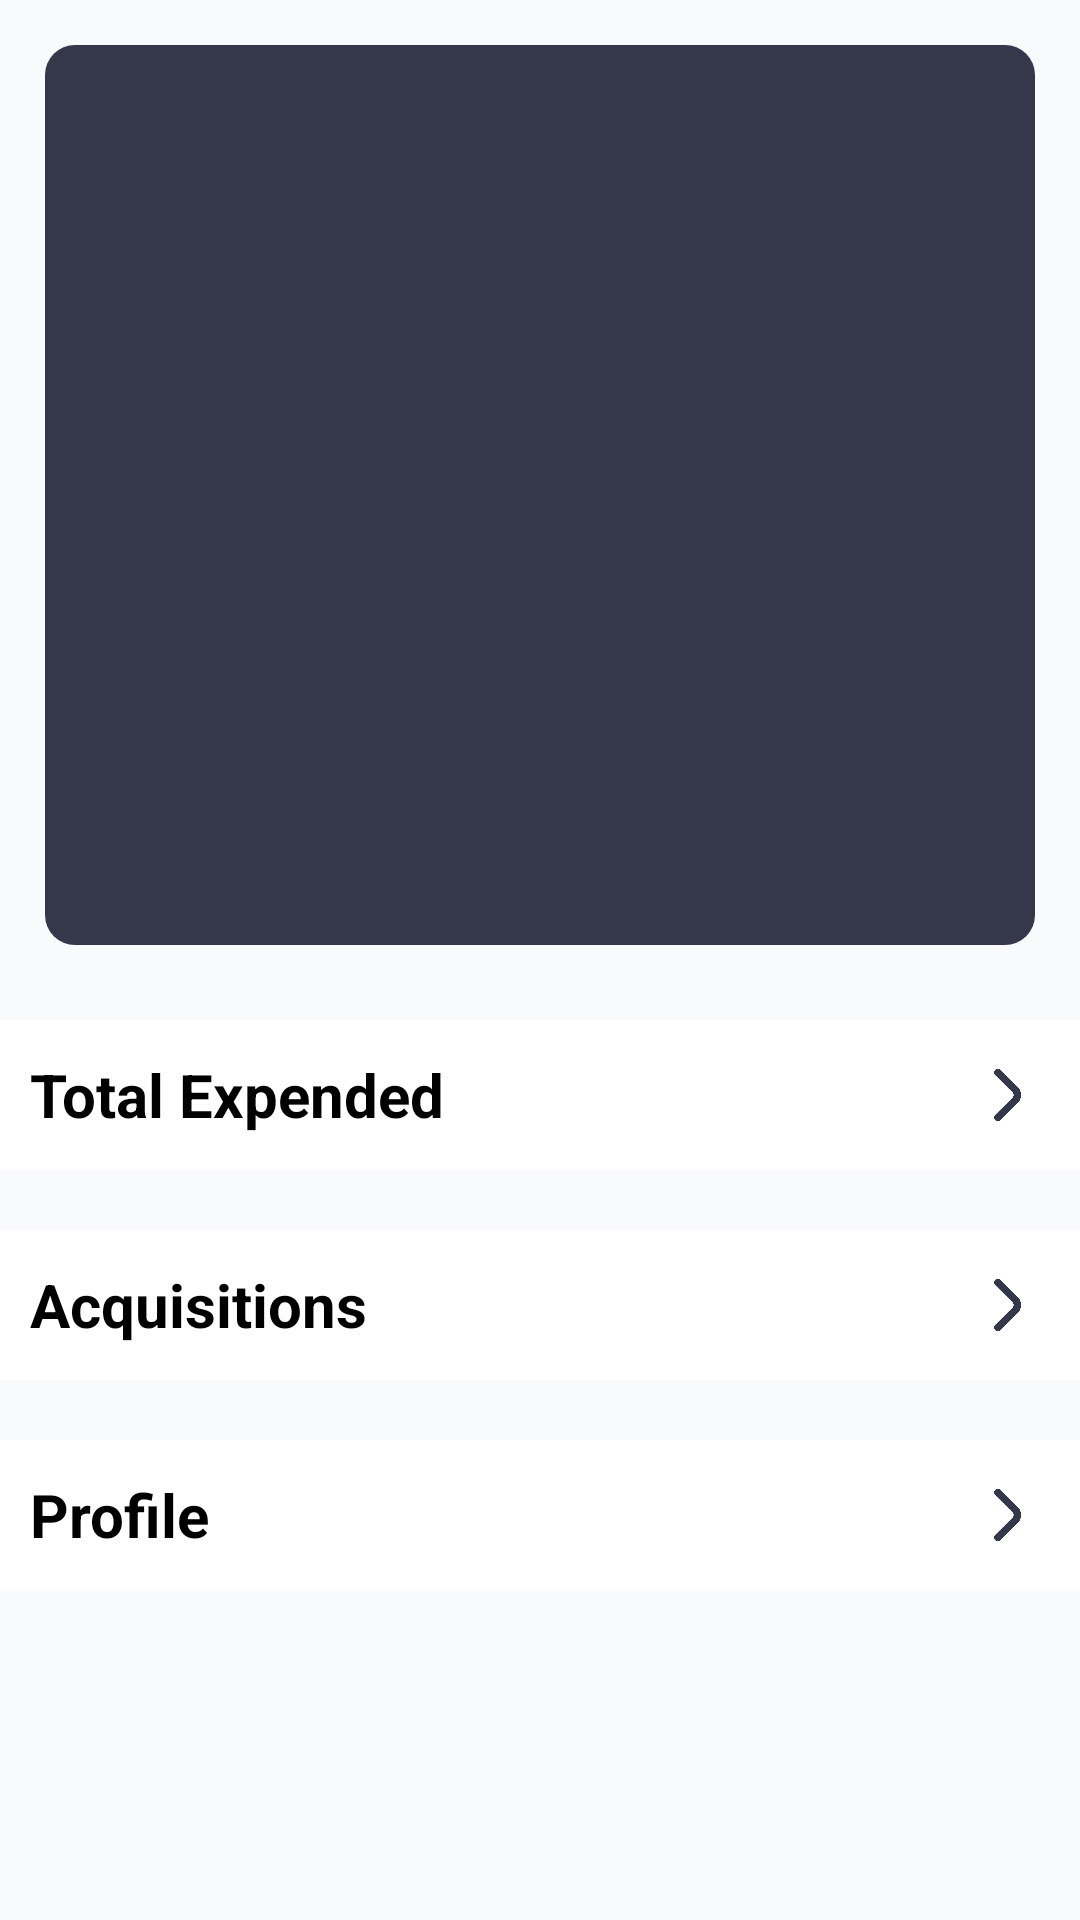

The Android layout XML behind this screen, and the referenced resources:
<!-- AndroidManifest.xml: application theme Theme.Ecommerce -->
<!-- res/layout/fragment_profile.xml -->
<?xml version="1.0" encoding="utf-8"?>
<FrameLayout xmlns:android="http://schemas.android.com/apk/res/android"
    xmlns:app="http://schemas.android.com/apk/res-auto"
    xmlns:tools="http://schemas.android.com/tools"
    android:layout_width="match_parent"
    android:layout_height="match_parent"
    android:background="@color/main_background_color"
    tools:context=".ui.fragments.ProfileFragment">

    <LinearLayout
        android:layout_width="match_parent"
        android:orientation="vertical"
        android:layout_height="match_parent">
        <ImageView
            android:id="@+id/ivImage"
            android:layout_width="match_parent"
            android:layout_height="@dimen/image_size"
            android:layout_margin="15dp"
            android:src="@drawable/user"
            android:background="@drawable/circle_shape_border"
            android:backgroundTint="@color/main_color"
            app:tint="@color/main_background_color" />
        <ScrollView
            android:layout_width="match_parent"
            android:layout_height="wrap_content">
            <LinearLayout
                android:layout_width="match_parent"
                android:orientation="vertical"
                android:layout_height="match_parent">
                <LinearLayout
                    android:id="@+id/llTotalExpended"
                    android:background="@color/white"
                    android:layout_width="match_parent"
                    android:padding="@dimen/_10dp"
                    android:layout_gravity="center_vertical"
                    android:layout_marginVertical="@dimen/_10dp"
                    android:layout_height="wrap_content">
                    <TextView
                        android:layout_weight="1"
                        android:layout_width="0dp"
                        android:layout_height="wrap_content"
                        android:text="@string/total_expended"
                        android:layout_gravity="center_vertical"
                        android:textStyle="bold"
                        android:textColor="@color/black"
                        android:textSize="@dimen/_20sp"/>
                    <ImageView
                        android:src="@drawable/small_arrow"
                        android:layout_gravity="center_vertical"
                        android:layout_width="30dp"
                        android:layout_height="30dp"
                        app:tint="@color/main_color" />


                </LinearLayout>
                <LinearLayout
                    android:id="@+id/llAcquisitions"
                    android:background="@color/white"
                    android:layout_width="match_parent"
                    android:padding="@dimen/_10dp"
                    android:layout_gravity="center_vertical"
                    android:layout_marginVertical="@dimen/_10dp"
                    android:layout_height="wrap_content">
                    <TextView
                        android:layout_weight="1"
                        android:layout_width="0dp"
                        android:layout_height="wrap_content"
                        android:text="@string/acquisitions"
                        android:layout_gravity="center_vertical"
                        android:textStyle="bold"
                        android:textColor="@color/black"
                        android:textSize="@dimen/_20sp"/>
                    <ImageView
                        android:src="@drawable/small_arrow"
                        android:layout_gravity="center_vertical"
                        android:layout_width="30dp"
                        android:layout_height="30dp"
                        app:tint="@color/main_color" />


                </LinearLayout>
                <LinearLayout
                    android:id="@+id/llProfile"
                    android:background="@color/white"
                    android:layout_width="match_parent"
                    android:padding="@dimen/_10dp"
                    android:layout_gravity="center_vertical"
                    android:layout_marginVertical="@dimen/_10dp"
                    android:layout_height="wrap_content">
                    <TextView
                        android:layout_weight="1"
                        android:layout_width="0dp"
                        android:layout_height="wrap_content"
                        android:text="@string/title_profile"
                        android:layout_gravity="center_vertical"
                        android:textStyle="bold"
                        android:textColor="@color/black"
                        android:textSize="@dimen/_20sp"/>
                    <ImageView
                        android:src="@drawable/small_arrow"
                        android:layout_gravity="center_vertical"
                        android:layout_width="30dp"
                        android:layout_height="30dp"
                        app:tint="@color/main_color" />


                </LinearLayout>
            </LinearLayout>
        </ScrollView>
    </LinearLayout>

</FrameLayout>
<!-- resources referenced by this layout -->
<resources>
  <color name="black">#FF000000</color>
  <color name="main_background_color">#FFF8FAFC</color>
  <color name="main_color">#FF35374B</color>
  <color name="white">#FFFFFFFF</color>
  <dimen name="_10dp">10dp</dimen>
  <dimen name="_20sp">20sp</dimen>
  <dimen name="image_size">300dp</dimen>
  <!-- drawable circle_shape_border (drawable) -->
  <shape xmlns:android="http://schemas.android.com/apk/res/android"
      android:shape="rectangle">
      <corners android:radius="@dimen/circle_shape_radius" /> 
      <stroke
          android:width="0dp"
          android:color="@android:color/black" /> 
  </shape>
  <!-- drawable small_arrow: png bitmap (drawable, 3707 bytes) -->
  <string name="acquisitions">Acquisitions</string>
  <string name="title_profile">Profile</string>
  <string name="total_expended">Total Expended</string>
  <style name="Theme.Ecommerce" parent="Theme.AppCompat.Light.NoActionBar">
          
          <item name="colorPrimary">@color/main_color</item>
          <item name="colorPrimaryVariant">@color/main_background_color</item>
          
          <item name="android:statusBarColor">?attr/colorPrimaryVariant</item>
          <item name="android:windowLightStatusBar">?attr/isLightTheme</item>
          
      </style>
  <dimen name="circle_shape_radius">10dp</dimen>
</resources>
